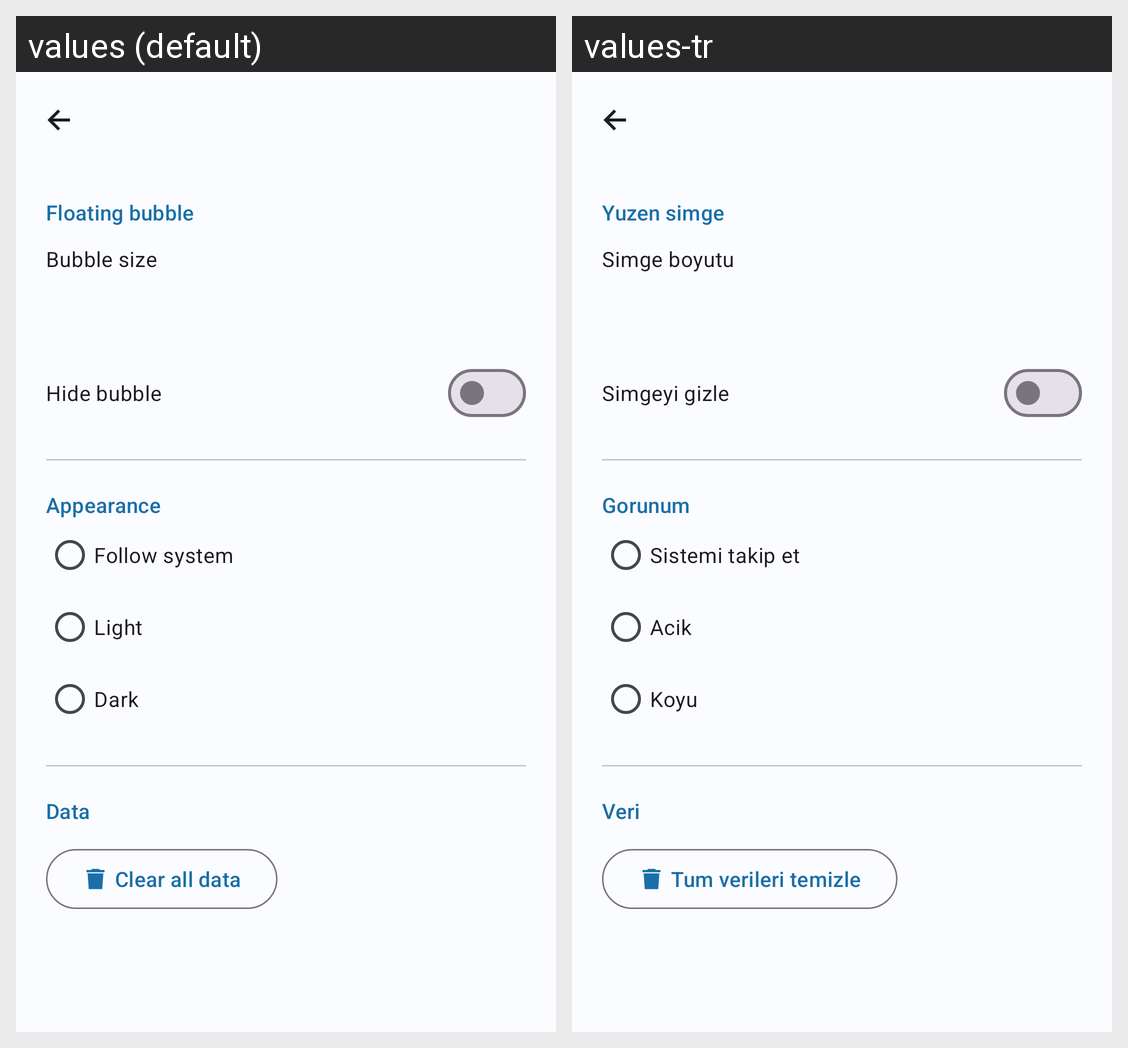

This grid shows one Android layout under two languages. Give, for every string resource on the screen, its name, the default text and each shown locale's text.
Android screen res/layout/activity_settings.xml rendered under 2 locales, left to right: values (default), values-tr. Device: Nexus 5 (rendered at 1080×1920; each locale shown at half size, 540×960, under a caption strip naming it); theme Theme.FolderShelf.
Strings drawn on this screen, with the default value and each locale's value (text and hints the layout hard-codes, and strings that could not be matched under every locale, appear in the picture but are not listed):

settings_section_bubble
  values: Floating bubble
  values-tr: Yuzen simge

settings_bubble_size_label
  values: Bubble size
  values-tr: Simge boyutu

settings_hide_bubble_label
  values: Hide bubble
  values-tr: Simgeyi gizle

settings_section_theme
  values: Appearance
  values-tr: Gorunum

settings_theme_system
  values: Follow system
  values-tr: Sistemi takip et

settings_theme_light
  values: Light
  values-tr: Acik

settings_theme_dark
  values: Dark
  values-tr: Koyu

settings_section_data
  values: Data
  values-tr: Veri

settings_clear_data_title
  values: Clear all data
  values-tr: Tum verileri temizle
